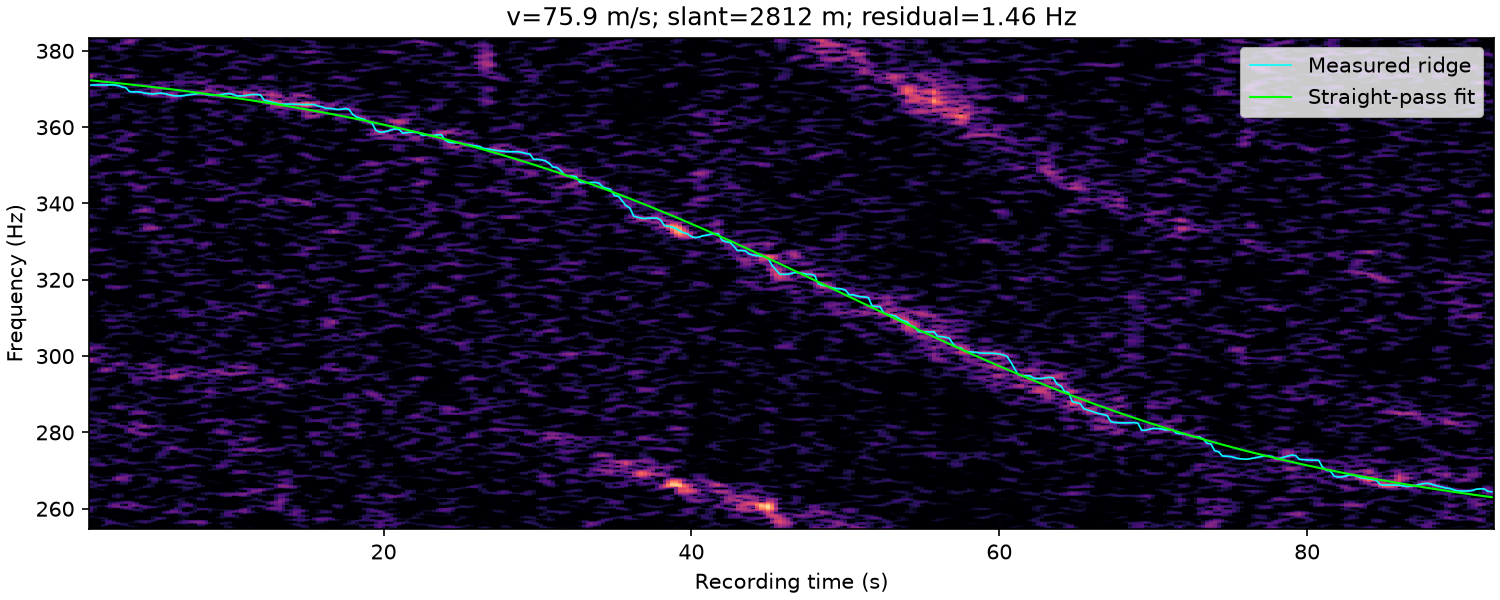

Source data for this figure (header and first rows):
time_s, frequency_hz, weight
1.000000000000000000e+00, 3.710625000000000000e+02, 1.557143239145144520e+00
1.250000000000000000e+00, 3.710355990388810028e+02, 1.775256770591091771e+00
1.500000000000000000e+00, 3.710625000000000000e+02, 2.267525140239849524e+00
1.750000000000000000e+00, 3.710576838377529612e+02, 2.565070967474424535e+00
2.000000000000000000e+00, 3.710625000000000000e+02, 2.422505579990212876e+00
2.250000000000000000e+00, 3.711063548502851859e+02, 1.865311709607225810e+00
2.500000000000000000e+00, 3.710625000000000000e+02, 1.734711433103112377e+00
2.750000000000000000e+00, 3.709375000000000000e+02, 1.652865316400503604e+00
3.000000000000000000e+00, 3.705625000000000000e+02, 1.158441871678773438e+00
3.250000000000000000e+00, 3.703608597496095740e+02, 9.071796880911202621e-01
3.500000000000000000e+00, 3.693125000000000000e+02, 1.195423507710975164e+00
3.750000000000000000e+00, 3.692347229265181454e+02, 1.618159642235476703e+00
4.000000000000000000e+00, 3.692591865916264737e+02, 1.691854375942657640e+00
4.250000000000000000e+00, 3.691711786498498213e+02, 1.850820614483743576e+00
4.500000000000000000e+00, 3.689088227212999413e+02, 2.278352244813763861e+00
4.750000000000000000e+00, 3.688062571360789548e+02, 2.530149588367301750e+00
5.000000000000000000e+00, 3.686875000000000000e+02, 2.860800568447421366e+00
5.250000000000000000e+00, 3.688125000000000000e+02, 2.735136255999220722e+00
5.500000000000000000e+00, 3.689365727770119747e+02, 2.560820251194769526e+00
5.750000000000000000e+00, 3.688125000000000000e+02, 2.225687422899831791e+00
6.000000000000000000e+00, 3.685625000000000000e+02, 2.514060372092686180e+00
6.250000000000000000e+00, 3.683125000000000000e+02, 3.098760203004644609e+00
6.500000000000000000e+00, 3.681875000000000000e+02, 2.806442020596905618e+00
6.750000000000000000e+00, 3.681875000000000000e+02, 2.078659047548950589e+00
7.000000000000000000e+00, 3.682459825144082401e+02, 1.851299380376941750e+00
7.250000000000000000e+00, 3.684375000000000000e+02, 1.765388823301503818e+00
7.500000000000000000e+00, 3.685625000000000000e+02, 2.130903534810354216e+00
7.750000000000000000e+00, 3.686875000000000000e+02, 2.369661239128235675e+00
8.000000000000000000e+00, 3.688125000000000000e+02, 2.682536076092715049e+00
8.250000000000000000e+00, 3.688125000000000000e+02, 2.614834614143638714e+00
8.500000000000000000e+00, 3.685283739928544833e+02, 2.592922501690627879e+00
8.750000000000000000e+00, 3.684025568256071779e+02, 2.693147311763324669e+00
9.000000000000000000e+00, 3.683659841445632424e+02, 2.718056393941646665e+00
9.250000000000000000e+00, 3.684375000000000000e+02, 3.009432852037725148e+00
9.500000000000000000e+00, 3.685625000000000000e+02, 2.933357402246808299e+00
9.750000000000000000e+00, 3.687618202721312741e+02, 2.678258540912062280e+00
1.000000000000000000e+01, 3.688125000000000000e+02, 2.624468416787104630e+00
1.025000000000000000e+01, 3.685625000000000000e+02, 2.181342163353265473e+00
1.050000000000000000e+01, 3.681875000000000000e+02, 2.680802093189654123e+00
1.075000000000000000e+01, 3.681875000000000000e+02, 3.520892328576229691e+00
1.100000000000000000e+01, 3.682531165960391490e+02, 4.028497810297477777e+00
1.125000000000000000e+01, 3.684375000000000000e+02, 3.581112269651997249e+00
1.150000000000000000e+01, 3.685625000000000000e+02, 3.465878574984530225e+00
1.175000000000000000e+01, 3.685625000000000000e+02, 2.909355627581653891e+00
1.200000000000000000e+01, 3.684375000000000000e+02, 2.856165297577778706e+00
1.225000000000000000e+01, 3.670625000000000000e+02, 2.879677452707655405e+00
1.250000000000000000e+01, 3.668125000000000000e+02, 3.306872767246887168e+00
1.275000000000000000e+01, 3.665625000000000000e+02, 3.762730715979412555e+00
1.300000000000000000e+01, 3.663230593992427089e+02, 3.395412670918763087e+00
1.325000000000000000e+01, 3.660625000000000000e+02, 3.837075037954599033e+00
1.350000000000000000e+01, 3.660191521431249839e+02, 3.496438176468480208e+00
1.375000000000000000e+01, 3.660496023792372284e+02, 3.188773249610402427e+00
1.400000000000000000e+01, 3.660625000000000000e+02, 3.215010296948508373e+00
1.425000000000000000e+01, 3.660360908297018909e+02, 3.883610145083137510e+00
1.450000000000000000e+01, 3.659807046508981898e+02, 4.164924768870604588e+00
1.475000000000000000e+01, 3.659375000000000000e+02, 4.572104716814066272e+00
1.500000000000000000e+01, 3.659375000000000000e+02, 4.835802172061803184e+00
1.525000000000000000e+01, 3.659375000000000000e+02, 4.216312838583152534e+00
1.550000000000000000e+01, 3.659375000000000000e+02, 3.386126027610201650e+00
1.575000000000000000e+01, 3.655179403729424052e+02, 2.442828805920890023e+00
... 305 more rows
